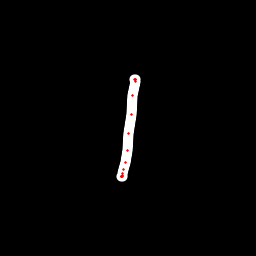

The file beside this chart, header and first rows:
x, y, hover, eod
135.7, 79.25, 0.0, 0.0
135.4, 79.5, 0.0, 0.0
135.1, 79.71, 0.0, 0.0
134.9, 79.94, 0.0, 0.0
135.1, 81.51, 0.0, 0.0
133, 95.75, 0.0, 0.0
131.4, 114.3, 0.0, 0.0
128.8, 133.2, 0.0, 0.0
127.1, 150.5, 0.0, 0.0
125.4, 162.1, 0.0, 0.0
124, 169.7, 0.0, 0.0
122.9, 173.2, 0.0, 0.0
122.6, 175.9, 0.0, 0.0
122, 176.9, 0.0, 0.0
121.7, 176.8, 0.0, 0.0
121.4, 176.7, 0.0, 0.0
121, 176.7, 0.0, 1.0
